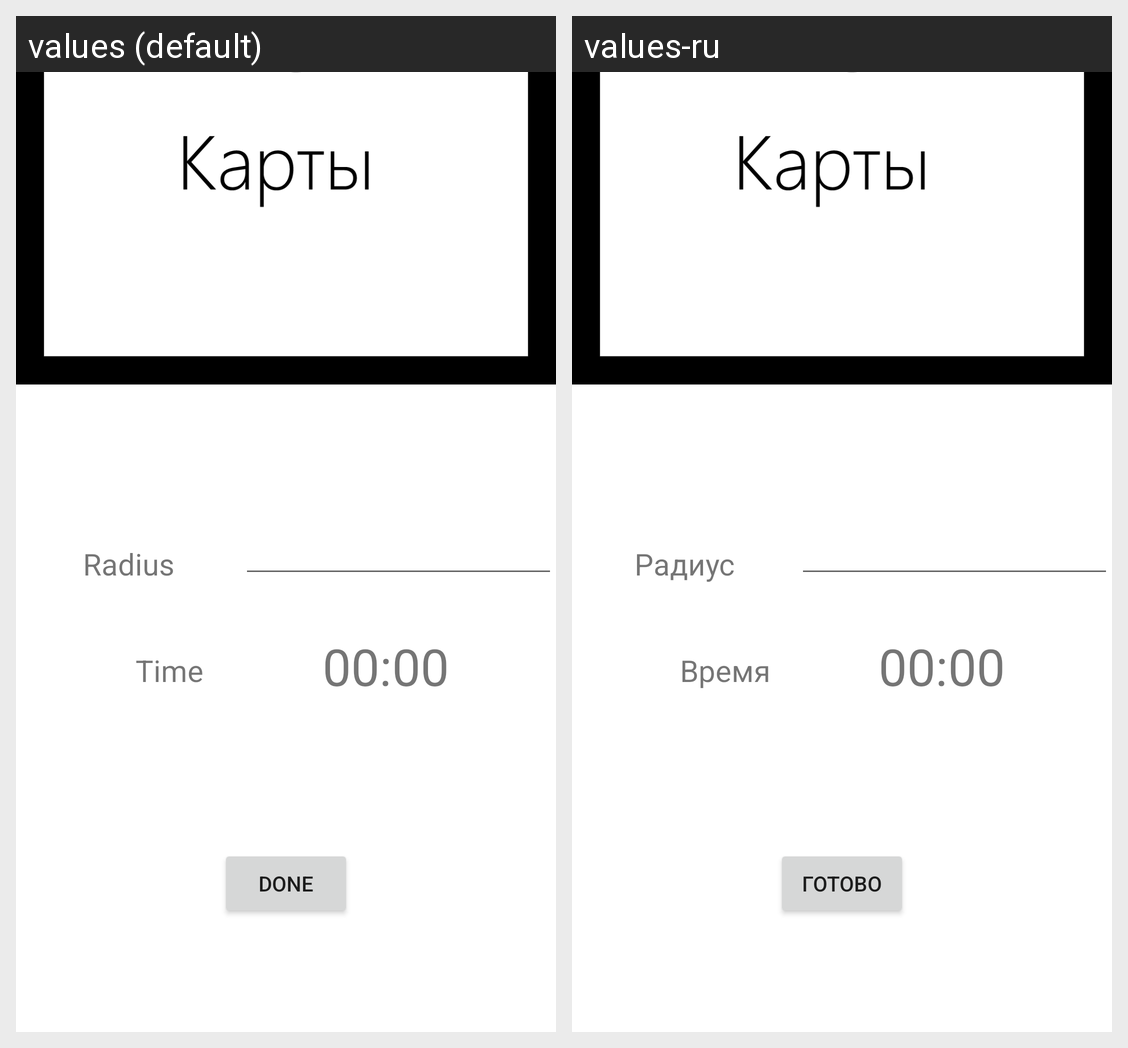

The same Android screen rendered under two of its app's locales, left to right. List the strings drawn on it with the default value and each locale's translation.
Android screen res/layout/fragment_home.xml rendered under 2 locales, left to right: values (default), values-ru. Device: Nexus 5 (rendered at 1080×1920; each locale shown at half size, 540×960, under a caption strip naming it); theme Theme.GPSReminder.
Strings drawn on this screen, with the default value and each locale's value (text and hints the layout hard-codes, and strings that could not be matched under every locale, appear in the picture but are not listed):

radiusTxt
  values: Radius
  values-ru: Радиус

timeTxt
  values: Time
  values-ru: Время

doneTxt
  values: Done
  values-ru: Готово
